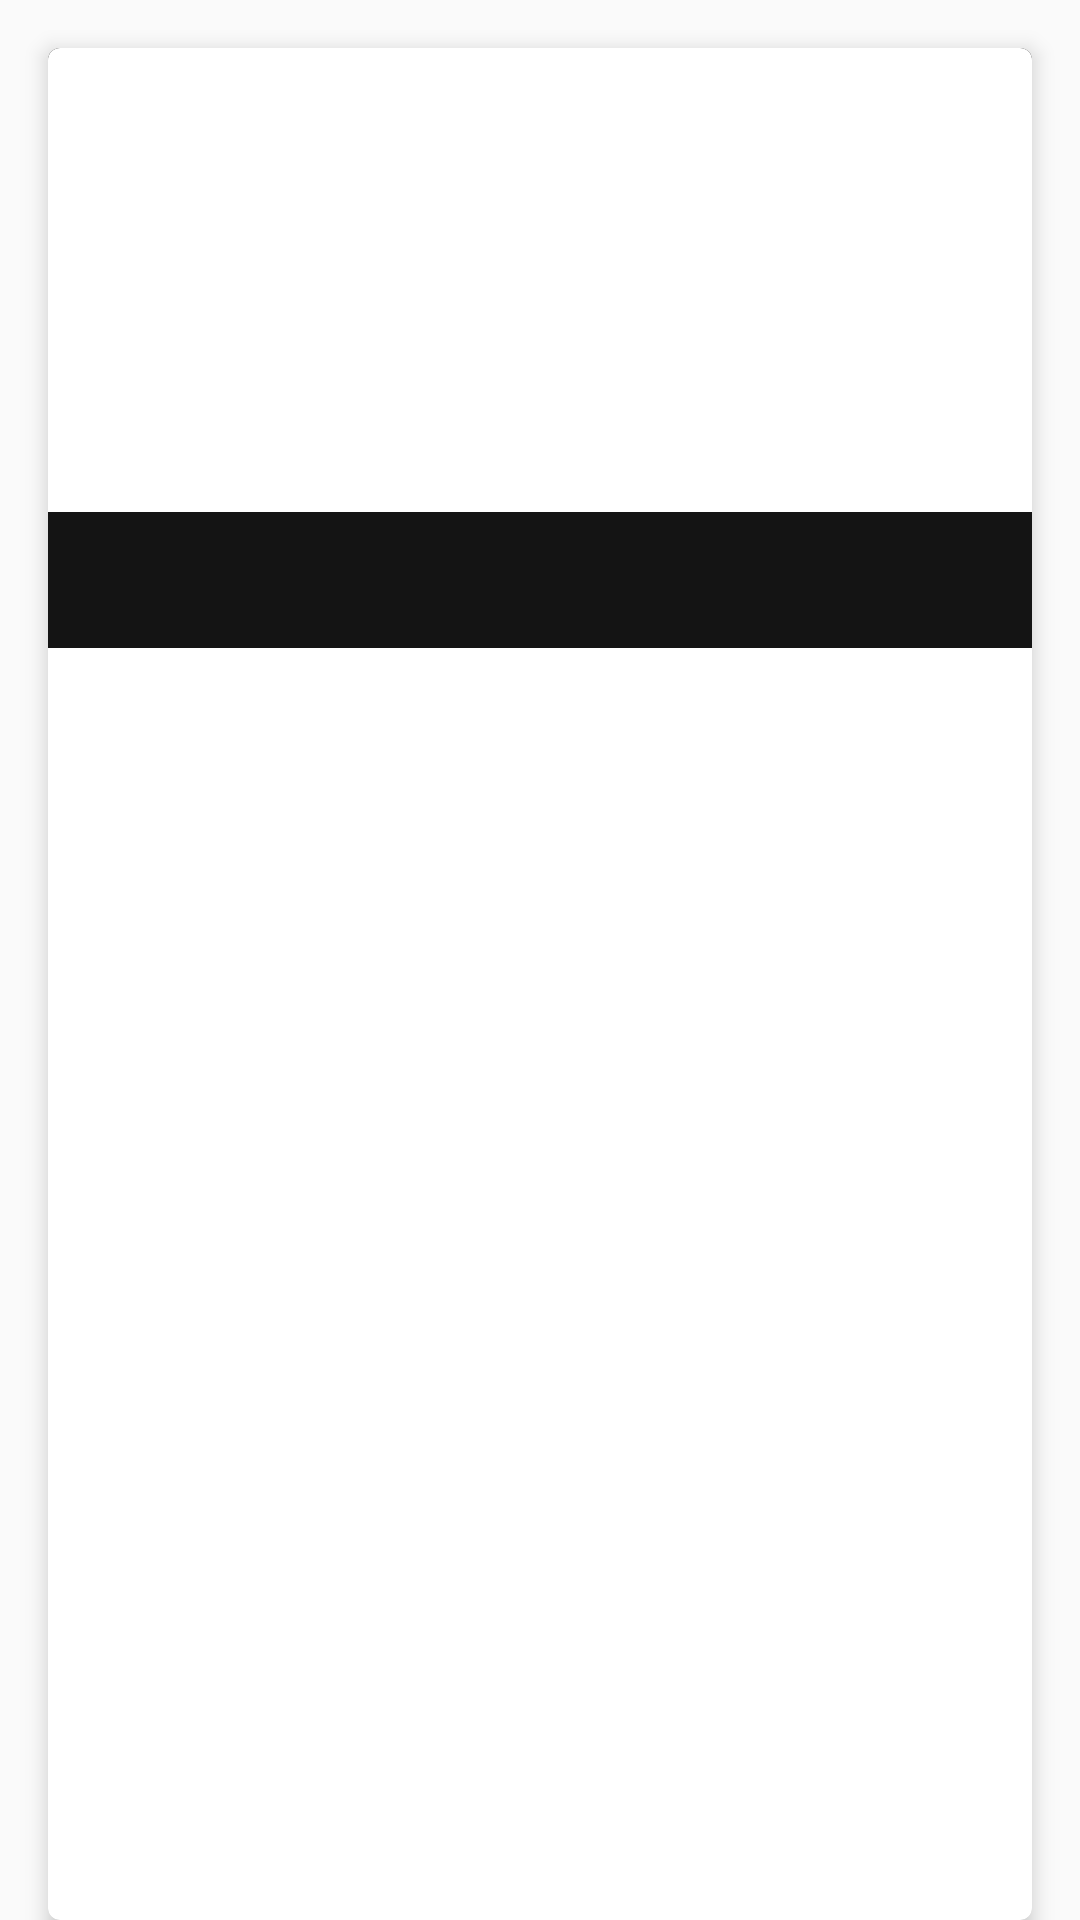

Produce the Android XML layout that renders to this screen, including the resource entries it uses.
<!-- AndroidManifest.xml: application theme AppTheme -->
<!-- res/layout/acitivity_main_imgur_item.xml -->
<?xml version="1.0" encoding="utf-8"?>
<LinearLayout xmlns:android="http://schemas.android.com/apk/res/android"
    xmlns:card_view="http://schemas.android.com/apk/res-auto"
    xmlns:tools="http://schemas.android.com/tools"
    android:id="@+id/container_item"
    android:orientation="horizontal"
    android:layout_width="match_parent"
    android:layout_height="wrap_content">

    <android.support.v7.widget.CardView
        android:layout_width="match_parent"
        android:layout_height="match_parent"
        android:layout_marginLeft="@dimen/activity_horizontal_margin"
        android:layout_marginRight="@dimen/activity_horizontal_margin"
        android:layout_marginTop="@dimen/activity_horizontal_margin"
        card_view:cardCornerRadius="4dp"
        card_view:cardElevation="4dp">

        <LinearLayout
            android:orientation="vertical"
            android:background="@color/colorPrimary"
            android:layout_width="match_parent"
            android:layout_height="200dp">

            <ImageView
                android:id="@+id/image_item"
                android:layout_width="match_parent"
                android:layout_height="match_parent"
                android:contentDescription="@string/content_desc_imagem"
                android:src="@android:color/white"
                android:layout_weight="10" />

            <TextView
                android:id="@+id/text"
                android:layout_width="match_parent"
                android:layout_height="50dp"
                android:maxLines="3"
                android:textColor="@android:color/white"
                android:fontFamily="sans-serif-thin"
                android:textStyle="bold"
                android:textSize="16sp"
                android:gravity="center"
                android:layout_weight="1"
                android:layout_gravity="bottom"
                tools:text="My American dream. none fine day I'll make it "/>

        </LinearLayout>

    </android.support.v7.widget.CardView>

</LinearLayout>
<!-- resources referenced by this layout -->
<resources>
  <color name="colorPrimary">@color/black_less</color>
  <dimen name="activity_horizontal_margin">16dp</dimen>
  <string name="content_desc_imagem">imagem</string>
  <style name="AppTheme" parent="Theme.AppCompat.Light.DarkActionBar">
          <item name="colorPrimary">@color/colorPrimary</item>
          <item name="colorPrimaryDark">@color/colorPrimaryDark</item>
          <item name="colorAccent">@color/colorAccent</item>
      </style>
  <color name="black_less">#141414</color>
  <color name="colorPrimaryDark">@color/black_more</color>
  <color name="colorAccent">@color/red</color>
  <color name="black_more">#010101</color>
  <color name="red">#E50914</color>
</resources>
